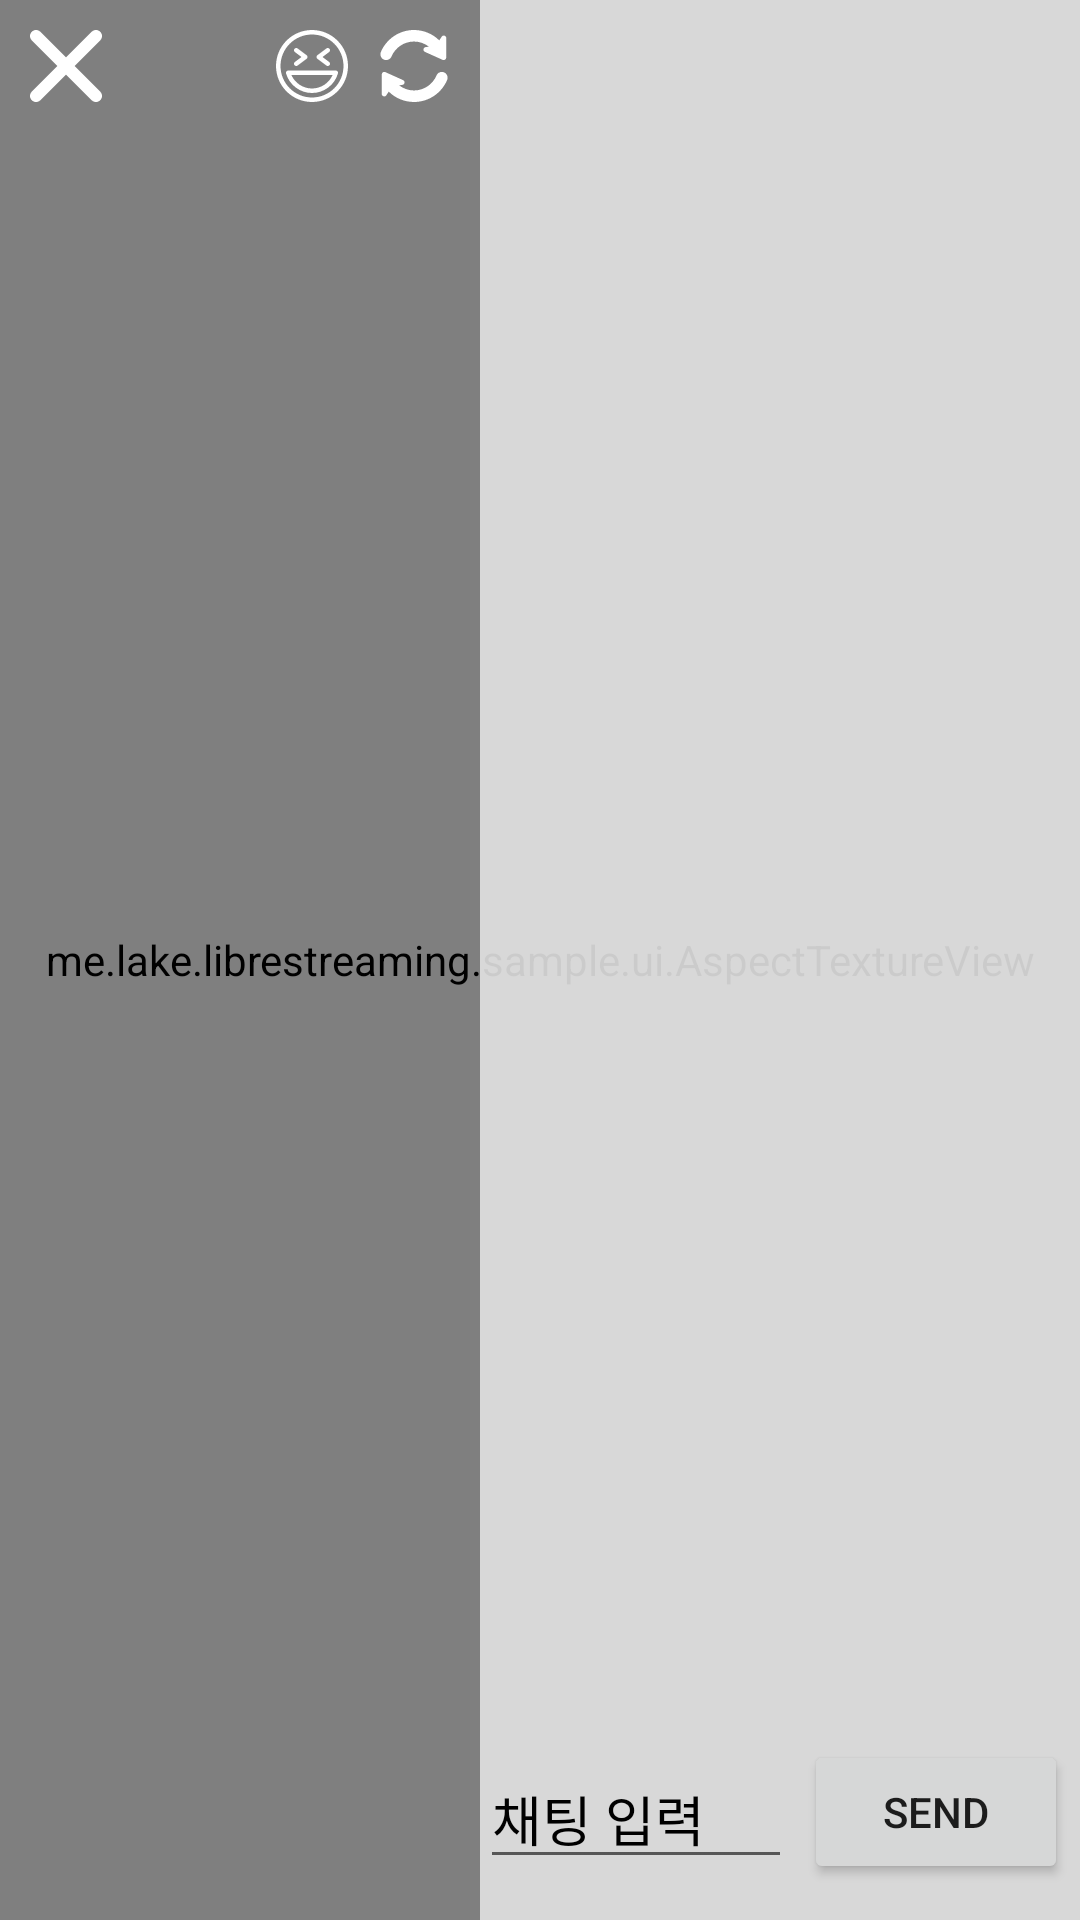

Produce the Android XML layout that renders to this screen, including the resource entries it uses.
<!-- AndroidManifest.xml: application theme AppTheme -->
<!-- res/layout/activity_streaming_land.xml -->
<?xml version="1.0" encoding="utf-8"?>
<LinearLayout xmlns:android="http://schemas.android.com/apk/res/android"
    xmlns:app="http://schemas.android.com/apk/res-auto"
    xmlns:tools="http://schemas.android.com/tools"
    android:layout_width="match_parent"
    android:layout_height="match_parent"
    android:orientation="horizontal"
    tools:context=".Activity.StreamingActivity">


    <FrameLayout
        android:layout_width="match_parent"
        android:layout_height="match_parent"
        android:layout_weight="1"
        android:background="@android:color/black">

        <FrameLayout
            android:id="@+id/video_layout"
            android:layout_width="match_parent"
            android:layout_height="match_parent">


            
                
                
                
            <me.lake.librestreaming.sample.ui.AspectTextureView
                android:id="@+id/txv_preview"
                android:layout_width="match_parent"
                android:layout_height="match_parent" />
        </FrameLayout>

        <FrameLayout
            android:visibility="gone"
            android:background="#55000000"
            android:id="@+id/ready_layout"
            android:layout_width="match_parent"
            android:layout_height="match_parent">

            <RelativeLayout
                android:padding="8dp"
                android:layout_width="match_parent"
                android:layout_height="match_parent">

                <ImageView
                    android:id="@+id/stream_img"
                    android:layout_width="100dp"
                    android:layout_height="100dp"
                    android:layout_centerHorizontal="true"
                    android:layout_margin="10dp"
                    android:background="@drawable/round_background"
                    android:padding="20dp"
                    app:srcCompat="@drawable/ic_photo_camera"
                    tools:layout_editor_absoluteX="203dp"
                    tools:layout_editor_absoluteY="276dp" />

                <EditText
                    android:textColor="#FFFFFF"
                    android:textColorHint="#FFFFFF"
                    android:layout_width="wrap_content"
                    android:layout_height="wrap_content"
                    android:inputType="textPersonName"
                    android:gravity="center"
                    android:ems="10"
                    android:layout_centerVertical="true"
                    android:layout_centerHorizontal="true"
                    android:id="@+id/stream_title"
                    android:hint="방송 제목" />

                <Button
                    android:text="Live On"
                    android:layout_width="wrap_content"
                    android:layout_height="wrap_content"
                    android:layout_below="@+id/stream_title"
                    android:layout_centerHorizontal="true"
                    android:layout_marginTop="50dp"
                    android:id="@+id/live_btn" />

            </RelativeLayout>

        </FrameLayout>

        <FrameLayout
            android:layout_width="match_parent"
            android:layout_height="match_parent">

            <LinearLayout
                android:layout_width="match_parent"
                android:layout_height="match_parent"
                android:orientation="horizontal">

                <RelativeLayout
                    android:id="@+id/broadcast_layout"
                    android:layout_weight="1"
                    android:layout_width="wrap_content"
                    android:layout_height="match_parent">

                    <ImageView
                        android:id="@+id/mask_btn"
                        android:layout_width="wrap_content"
                        android:layout_height="wrap_content"
                        android:layout_alignTop="@+id/switch_btn"
                        android:layout_toLeftOf="@+id/switch_btn"
                        android:layout_toStartOf="@+id/switch_btn"
                        app:srcCompat="@drawable/ic_laughing" />

                    <ImageView
                        android:id="@+id/switch_btn"
                        android:layout_width="wrap_content"
                        android:layout_height="wrap_content"
                        android:layout_alignParentEnd="true"
                        android:layout_alignParentRight="true"
                        android:layout_gravity="right|top"
                        android:layout_margin="10dp"
                        app:srcCompat="@drawable/ic_refresh_button" />

                    <ImageView
                        android:id="@+id/cancel_btn"
                        android:layout_width="wrap_content"
                        android:layout_height="wrap_content"
                        android:layout_margin="10dp"
                        app:srcCompat="@drawable/ic_cancel_music"
                        tools:layout_editor_absoluteX="40dp"
                        tools:layout_editor_absoluteY="173dp" />

                    <TextView
                        android:id="@+id/broadcast_name"
                        style="@style/Watching_Text_style"
                        android:layout_width="wrap_content"
                        android:layout_height="wrap_content"
                        android:layout_gravity="center_horizontal"
                        android:text="방송 제목"
                        android:layout_alignTop="@+id/switch_btn"
                        android:layout_centerHorizontal="true"
                        android:visibility="gone"/>

                </RelativeLayout>

                <RelativeLayout
                    android:id="@+id/chat_layout"
                    android:layout_width="200dp"
                    android:layout_height="match_parent"
                    android:background="#e4e4e4e4">

                    <TableRow
                        android:gravity="bottom"
                        android:layout_width="match_parent"
                        android:layout_height="wrap_content"
                        android:layout_alignParentBottom="true"
                        android:layout_alignParentLeft="true"
                        android:layout_alignParentStart="true"
                        android:id="@+id/tableRow2">

                        <EditText
                            android:id="@+id/msg_et_stream"
                            android:layout_width="wrap_content"
                            android:layout_height="wrap_content"
                            android:layout_weight="1"
                            android:ems="6"
                            android:hint="채팅 입력"
                            android:inputType="textPersonName"
                            android:textColor="#000000"
                            android:textColorHint="#000000" />

                        <Button
                            android:layout_margin="4dp"
                            android:id="@+id/send_btn_stream"
                            android:layout_width="wrap_content"
                            android:layout_height="wrap_content"
                            android:text="send" />

                    </TableRow>

                    <android.support.v7.widget.RecyclerView
                        android:id="@+id/Chatview"
                        android:layout_width="match_parent"
                        android:layout_height="300dp"
                        android:layout_above="@+id/tableRow2"
                        android:layout_alignParentTop="true" />

                    
                        
                        
                        
                        
                        
                        
                        
                        
                        


                </RelativeLayout>
            </LinearLayout>

        </FrameLayout>

    </FrameLayout>

</LinearLayout>
<!-- resources referenced by this layout -->
<resources>
  <!-- drawable ic_cancel_music (drawable-xxhdpi) -->
  <vector android:height="24dp" android:viewportHeight="212.982"
      android:viewportWidth="212.982" android:width="24dp" xmlns:android="http://schemas.android.com/apk/res/android">
      <path android:fillColor="#FFFFFF" android:pathData="M131.8,106.49l75.94,-75.94c6.99,-6.99 6.99,-18.32 0,-25.31c-6.99,-6.99 -18.32,-6.99 -25.31,0l-75.94,75.94L30.55,5.24c-6.99,-6.99 -18.32,-6.99 -25.31,0c-6.99,6.99 -6.99,18.32 0,25.31l75.94,75.94L5.24,182.43c-6.99,6.99 -6.99,18.32 0,25.31c6.99,6.99 18.32,6.99 25.31,0l75.94,-75.94l75.94,75.94c6.99,6.99 18.32,6.99 25.31,0c6.99,-6.99 6.99,-18.32 0,-25.31L131.8,106.49z"/>
  </vector>
  <!-- drawable ic_refresh_button (drawable-xxhdpi) -->
  <vector android:height="24dp" android:viewportHeight="487.23"
      android:viewportWidth="487.23" android:width="24dp" xmlns:android="http://schemas.android.com/apk/res/android">
      <path android:fillColor="#FFFFFF" android:pathData="M55.3,203.6c15.7,0 29.8,-9.4 35.9,-23.9c25,-59.6 83.8,-101.6 152.4,-101.6c37.8,0 72.4,13 100.2,34.4l-21.8,3.4c-7.4,1.2 -13.2,7.1 -14.2,14.5c-1,7.5 3,14.7 9.9,17.8l119.7,53.9c5.2,2.4 11.3,1.9 16.2,-1.2c4.8,-3.1 7.8,-8.5 7.8,-14.2l0.6,-131.9c0,-7.5 -4.9,-14.1 -12,-16.3c-7.2,-2.2 -14.9,0.6 -19.1,6.8l-16.5,24.8C370.4,26.8 310.1,0 243.6,0C142.8,0 56.1,61.6 19.2,149.1c-5.1,12.1 -3.8,26 3.4,37C29.9,197 42.2,203.6 55.3,203.6z"/>
      <path android:fillColor="#FFFFFF" android:pathData="M464.6,301.2c-7.3,-11 -19.6,-17.6 -32.7,-17.6c-15.7,0 -29.8,9.4 -35.9,23.9c-25,59.6 -83.8,101.6 -152.4,101.6c-37.8,0 -72.4,-13 -100.2,-34.4l21.8,-3.4c7.4,-1.2 13.2,-7.1 14.2,-14.5c1,-7.5 -3,-14.7 -9.9,-17.8L49.8,285.1c-5.3,-2.4 -11.3,-1.9 -16.2,1.2c-4.8,3.1 -7.8,8.5 -7.8,14.2l-0.6,131.9c-0,7.5 4.8,14.1 12,16.3c7.2,2.2 14.9,-0.6 19.1,-6.8l16.5,-24.8c44,43.3 104.3,70.1 170.8,70.1c100.8,0 187.5,-61.6 224.4,-149.1C473.2,326 471.9,312.2 464.6,301.2z"/>
  </vector>
  <!-- drawable round_background (drawable) -->
  <?xml version="1.0" encoding="utf-8"?>
  <shape xmlns:android="http://schemas.android.com/apk/res/android"
      android:shape="rectangle" android:padding="10dp">
      <solid android:color="#FFFFFF"/>
      <corners android:bottomRightRadius="10dp"
          android:bottomLeftRadius="10dp"
          android:topLeftRadius="10dp"
          android:topRightRadius="10dp"/>
      <stroke android:width="2dp"
          android:color="#FFFFFFFF"/>
  </shape>
  <style name="Watching_Text_style">
          <item name="android:textColor">#FFFFFF</item>
          <item name="android:textStyle">bold</item>
          <item name="android:textSize">15dp</item>
      </style>
  <style name="AppTheme" parent="Theme.AppCompat.Light.DarkActionBar">
          
          <item name="colorPrimary">@color/colorPrimary</item>
          <item name="colorPrimaryDark">@color/colorPrimaryDark</item>
          <item name="colorAccent">@color/colorAccent</item>
      </style>
  <color name="colorPrimary">#fc7401</color>
  <color name="colorPrimaryDark">#fc7401</color>
  <color name="colorAccent">#FF4081</color>
</resources>
